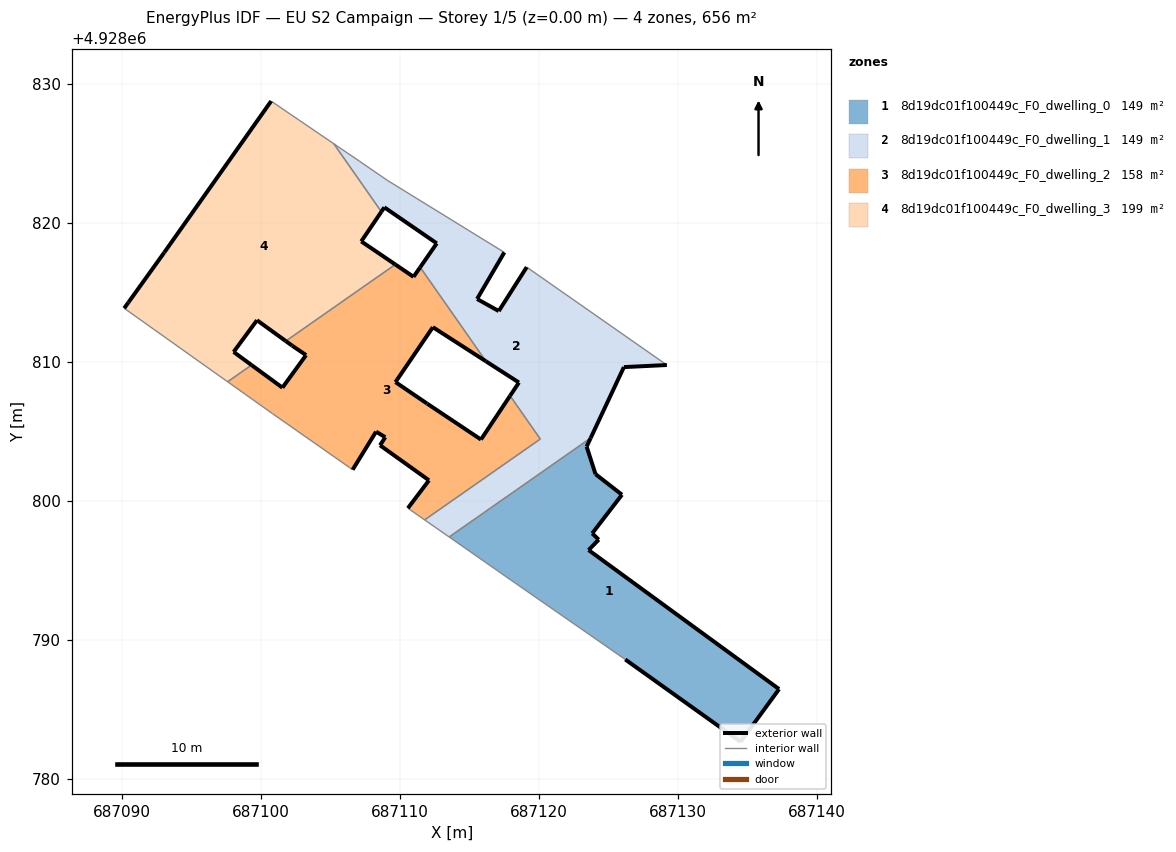
=== STOREY PLAN SPEC (per zone: floor XY polygon, exterior-wall plan segments, windows/doors) ===
zone 1: 8d19dc01f100449c_F0_dwelling_0  (149.4 m²)
  floor: (687134.48, 4928782.69) (687137.25, 4928786.48) (687123.55, 4928796.48) (687124.28, 4928797.23) (687123.81, 4928797.68) (687125.95, 4928800.46) (687124.05, 4928801.94) (687123.41, 4928803.92) (687123.70, 4928804.54) (687113.53, 4928797.42) (687117.94, 4928794.34) (687126.19, 4928788.61)
  exterior wall: (687124.05, 4928801.94) – (687125.95, 4928800.46)  [2.4 m]
  exterior wall: (687125.95, 4928800.46) – (687123.81, 4928797.68)  [3.5 m]
  exterior wall: (687123.81, 4928797.68) – (687124.28, 4928797.23)  [0.7 m]
  exterior wall: (687124.28, 4928797.23) – (687123.55, 4928796.48)  [1.0 m]
  exterior wall: (687123.55, 4928796.48) – (687137.25, 4928786.48)  [17.0 m]
  exterior wall: (687137.25, 4928786.48) – (687134.48, 4928782.69)  [4.7 m]
  exterior wall: (687134.48, 4928782.69) – (687126.19, 4928788.61)  [10.2 m]
  exterior wall: (687123.70, 4928804.54) – (687123.41, 4928803.92)  [0.7 m]
  exterior wall: (687123.41, 4928803.92) – (687124.05, 4928801.94)  [2.1 m]
  interior walls: 3
zone 2: 8d19dc01f100449c_F0_dwelling_1  (149.4 m²)
  floor: (687123.70, 4928804.54) (687126.09, 4928809.64) (687129.18, 4928809.79) (687119.10, 4928816.83) (687117.09, 4928813.67) (687115.54, 4928814.54) (687117.49, 4928817.89) (687109.11, 4928823.05) (687107.07, 4928824.45) (687105.23, 4928825.71) (687108.65, 4928820.82) (687108.86, 4928821.13) (687112.64, 4928818.54) (687111.44, 4928816.82) (687116.17, 4928810.06) (687118.54, 4928808.53) (687117.91, 4928807.58) (687120.08, 4928804.47) (687111.76, 4928798.65) (687113.53, 4928797.42)
  exterior wall: (687115.54, 4928814.54) – (687117.09, 4928813.67)  [1.8 m]
  exterior wall: (687117.09, 4928813.67) – (687119.10, 4928816.83)  [3.7 m]
  exterior wall: (687129.18, 4928809.79) – (687126.09, 4928809.64)  [3.1 m]
  exterior wall: (687126.09, 4928809.64) – (687123.70, 4928804.54)  [5.6 m]
  exterior wall: (687117.91, 4928807.58) – (687118.54, 4928808.53)  [1.1 m]
  exterior wall: (687118.54, 4928808.53) – (687116.17, 4928810.06)  [2.8 m]
  exterior wall: (687111.44, 4928816.82) – (687112.64, 4928818.54)  [2.1 m]
  exterior wall: (687112.64, 4928818.54) – (687108.86, 4928821.13)  [4.6 m]
  exterior wall: (687108.86, 4928821.13) – (687108.65, 4928820.82)  [0.4 m]
  exterior wall: (687117.49, 4928817.89) – (687115.54, 4928814.54)  [3.9 m]
  interior walls: 10
zone 3: 8d19dc01f100449c_F0_dwelling_2  (158.1 m²)
  floor: (687120.08, 4928804.47) (687117.91, 4928807.58) (687115.81, 4928804.43) (687111.94, 4928807.01) (687109.67, 4928808.56) (687112.35, 4928812.51) (687116.17, 4928810.06) (687111.44, 4928816.82) (687110.96, 4928816.13) (687109.66, 4928817.02) (687101.78, 4928811.51) (687102.23, 4928811.18) (687103.23, 4928810.50) (687101.54, 4928808.16) (687099.31, 4928809.79) (687097.59, 4928808.59) (687100.82, 4928806.29) (687106.36, 4928802.42) (687106.58, 4928802.26) (687108.27, 4928805.00) (687108.93, 4928804.60) (687108.56, 4928804.02) (687112.08, 4928801.50) (687110.56, 4928799.49) (687111.76, 4928798.65)
  exterior wall: (687116.17, 4928810.06) – (687112.35, 4928812.51)  [4.5 m]
  exterior wall: (687112.35, 4928812.51) – (687109.67, 4928808.56)  [4.8 m]
  exterior wall: (687109.67, 4928808.56) – (687111.94, 4928807.01)  [2.8 m]
  exterior wall: (687111.94, 4928807.01) – (687115.81, 4928804.43)  [4.7 m]
  exterior wall: (687115.81, 4928804.43) – (687117.91, 4928807.58)  [3.8 m]
  exterior wall: (687110.56, 4928799.49) – (687112.08, 4928801.50)  [2.5 m]
  exterior wall: (687112.08, 4928801.50) – (687108.56, 4928804.02)  [4.3 m]
  exterior wall: (687108.56, 4928804.02) – (687108.93, 4928804.60)  [0.7 m]
  exterior wall: (687108.93, 4928804.60) – (687108.27, 4928805.00)  [0.8 m]
  exterior wall: (687108.27, 4928805.00) – (687106.58, 4928802.26)  [3.2 m]
  exterior wall: (687099.31, 4928809.79) – (687101.54, 4928808.16)  [2.8 m]
  exterior wall: (687101.54, 4928808.16) – (687103.23, 4928810.50)  [2.9 m]
  exterior wall: (687103.23, 4928810.50) – (687102.23, 4928811.18)  [1.2 m]
  exterior wall: (687102.23, 4928811.18) – (687101.78, 4928811.51)  [0.6 m]
  exterior wall: (687109.66, 4928817.02) – (687110.96, 4928816.13)  [1.6 m]
  exterior wall: (687110.96, 4928816.13) – (687111.44, 4928816.82)  [0.8 m]
  interior walls: 9
zone 4: 8d19dc01f100449c_F0_dwelling_3  (198.7 m²)
  floor: (687101.78, 4928811.51) (687109.66, 4928817.02) (687107.20, 4928818.68) (687108.65, 4928820.82) (687105.23, 4928825.71) (687100.72, 4928828.77) (687093.04, 4928817.88) (687090.46, 4928814.30) (687090.16, 4928813.87) (687097.59, 4928808.59) (687099.31, 4928809.79) (687098.03, 4928810.73) (687099.70, 4928813.01)
  exterior wall: (687093.04, 4928817.88) – (687100.72, 4928828.77)  [13.3 m]
  exterior wall: (687108.65, 4928820.82) – (687107.20, 4928818.68)  [2.6 m]
  exterior wall: (687107.20, 4928818.68) – (687109.66, 4928817.02)  [3.0 m]
  exterior wall: (687101.78, 4928811.51) – (687099.70, 4928813.01)  [2.6 m]
  exterior wall: (687099.70, 4928813.01) – (687098.03, 4928810.73)  [2.8 m]
  exterior wall: (687098.03, 4928810.73) – (687099.31, 4928809.79)  [1.6 m]
  exterior wall: (687090.16, 4928813.87) – (687090.46, 4928814.30)  [0.5 m]
  exterior wall: (687090.46, 4928814.30) – (687093.04, 4928817.88)  [4.4 m]
  interior walls: 5

=== DERIVED (storey summary) ===
Building: EU S2 Campaign
Storey: 1 of 5  (floor level z = 0.00 m)
Storey gross floor area: 655.7 m²
Zones on this storey: 4
  - 8d19dc01f100449c_F0_dwelling_0: floor 149.4 m²; exterior wall 42.2 m (126.7 m²); WWR 0.0%
  - 8d19dc01f100449c_F0_dwelling_1: floor 149.4 m²; exterior wall 29.2 m (87.5 m²); WWR 0.0%
  - 8d19dc01f100449c_F0_dwelling_2: floor 158.1 m²; exterior wall 41.9 m (125.6 m²); WWR 0.0%
  - 8d19dc01f100449c_F0_dwelling_3: floor 198.7 m²; exterior wall 30.8 m (92.4 m²); WWR 0.0%
Zone adjacency (shared interzone walls):
  - 8d19dc01f100449c_F0_dwelling_0 ↔ 8d19dc01f100449c_F0_dwelling_1
  - 8d19dc01f100449c_F0_dwelling_1 ↔ 8d19dc01f100449c_F0_dwelling_2
  - 8d19dc01f100449c_F0_dwelling_1 ↔ 8d19dc01f100449c_F0_dwelling_3
  - 8d19dc01f100449c_F0_dwelling_2 ↔ 8d19dc01f100449c_F0_dwelling_3